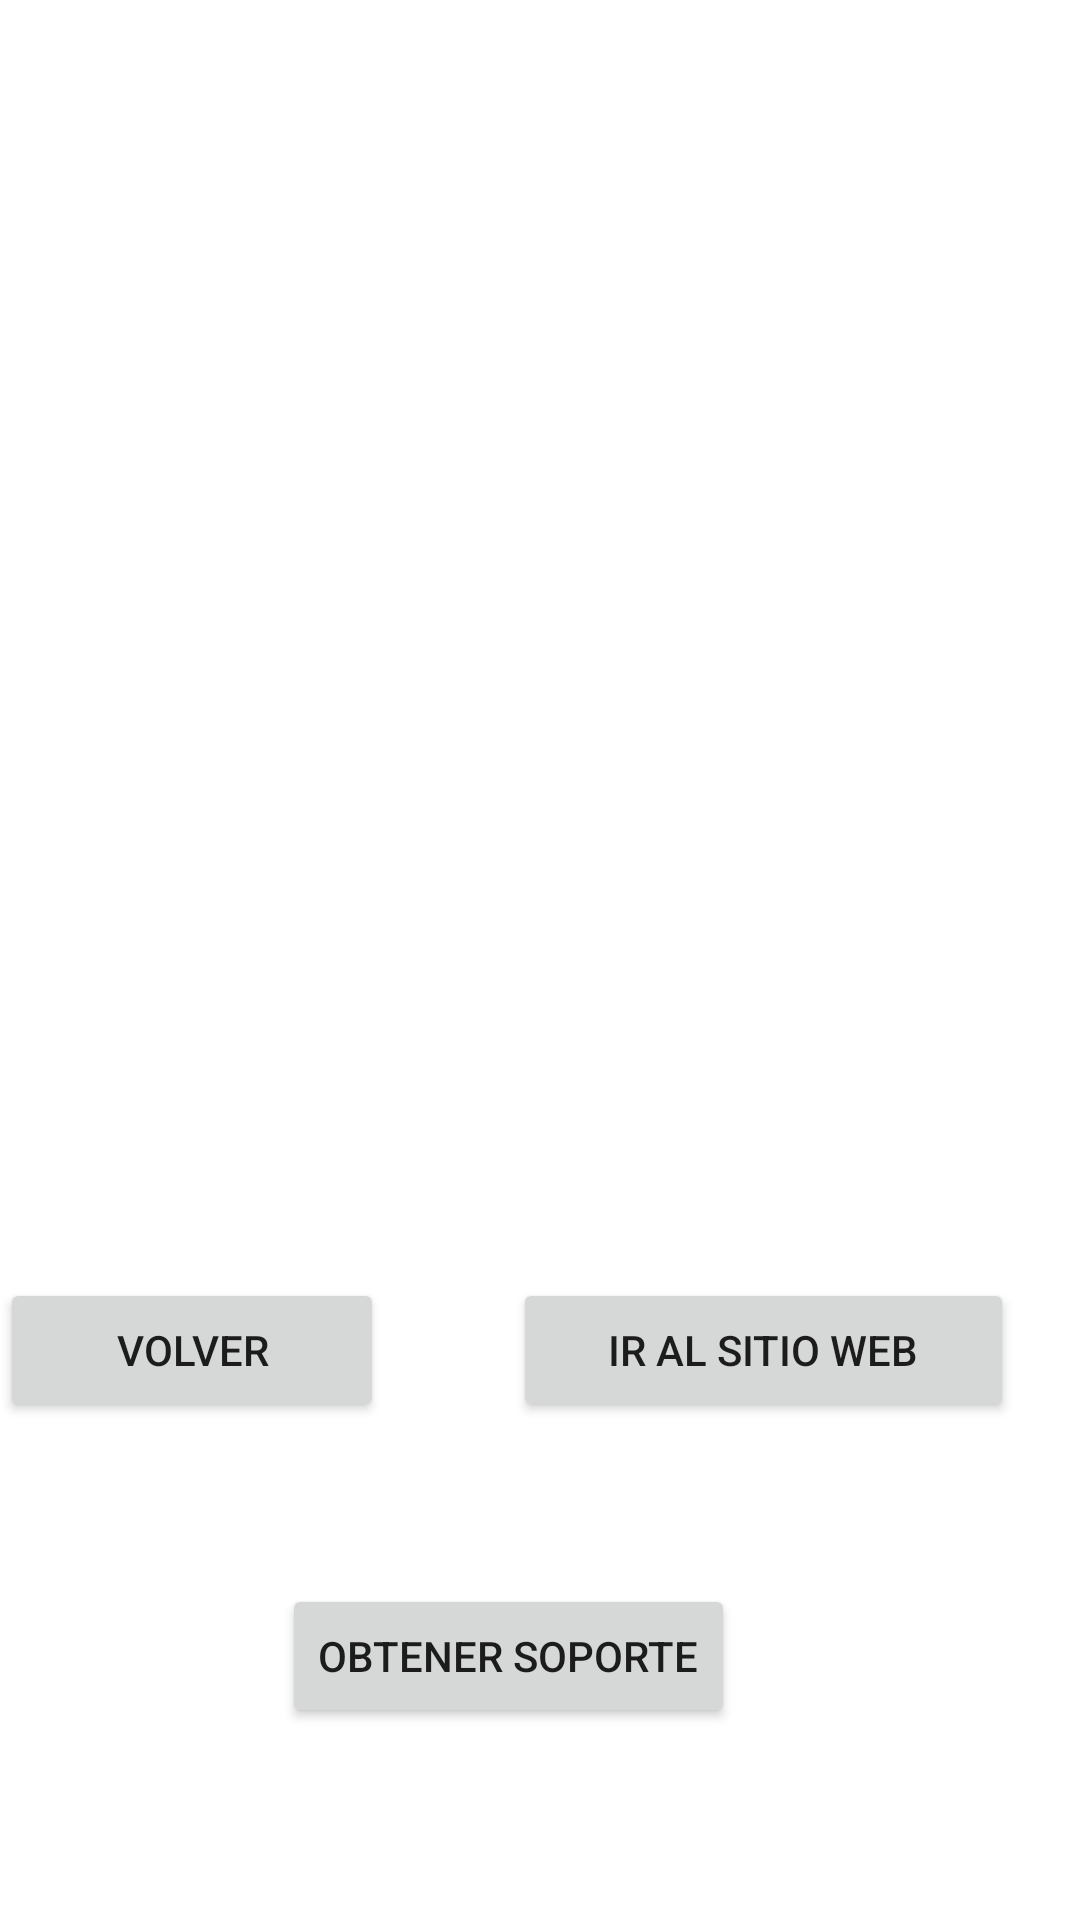

Layout XML and referenced resources for this Android screen:
<!-- AndroidManifest.xml: application theme Theme.Filmoteca -->
<!-- res/layout/activity_about.xml -->
<?xml version="1.0" encoding="utf-8"?>
<RelativeLayout xmlns:android="http://schemas.android.com/apk/res/android"
    xmlns:app="http://schemas.android.com/apk/res-auto"
    xmlns:tools="http://schemas.android.com/tools"
    android:layout_width="match_parent"
    android:layout_height="match_parent"
    tools:context=".AboutActivity">

    <TextView
        android:id="@+id/textView"
        android:layout_width="wrap_content"
        android:layout_height="58dp"
        android:layout_alignParentStart="true"
        android:layout_alignParentTop="true"
        android:layout_alignParentEnd="true"
        android:layout_alignParentBottom="true"
        android:layout_marginStart="59dp"
        android:layout_marginTop="68dp"
        android:layout_marginEnd="57dp"
        android:layout_marginBottom="605dp"
        android:text="@string/textView"
        android:textSize="32sp" />

    <ImageView
        android:id="@+id/imageView"
        android:layout_width="215dp"
        android:layout_height="232dp"
        android:layout_alignParentStart="true"
        android:layout_alignParentEnd="true"
        android:layout_alignParentBottom="true"
        android:layout_marginStart="94dp"
        android:layout_marginEnd="101dp"
        android:layout_marginBottom="331dp"
        android:src="@drawable/samir" />

    <Button
        android:id="@+id/web_button"
        android:layout_width="167dp"
        android:layout_height="wrap_content"
        android:layout_alignParentEnd="true"
        android:layout_alignParentBottom="true"
        android:layout_marginEnd="22dp"
        android:layout_marginBottom="166dp"
        android:text="@string/web_button" />

    <Button
        android:id="@+id/soporte_button"
        android:layout_width="wrap_content"
        android:layout_height="wrap_content"
        android:layout_alignParentEnd="true"
        android:layout_alignParentBottom="true"
        android:layout_marginEnd="115dp"
        android:layout_marginBottom="64dp"
        android:text="@string/soporte_button"
        />

    <Button
        android:id="@+id/volver_button"
        android:layout_width="159dp"
        android:layout_height="wrap_content"
        android:layout_alignParentEnd="true"
        android:layout_alignParentBottom="true"
        android:layout_marginEnd="232dp"
        android:layout_marginBottom="166dp"
        android:text="@string/volver_button" />
</RelativeLayout>
<!-- resources referenced by this layout -->
<resources>
  <string name="soporte_button">Obtener soporte</string>
  <string name="textView">Creada por Samir</string>
  <string name="volver_button">Volver</string>
  <string name="web_button">Ir al sitio web</string>
  <style name="Theme.Filmoteca" parent="Theme.MaterialComponents.DayNight.DarkActionBar">
          
          <item name="colorPrimary">@color/purple_500</item>
          <item name="colorPrimaryVariant">@color/purple_700</item>
          <item name="colorOnPrimary">@color/white</item>
          
          <item name="colorSecondary">@color/teal_200</item>
          <item name="colorSecondaryVariant">@color/teal_700</item>
          <item name="colorOnSecondary">@color/black</item>
          
          <item name="android:statusBarColor" tools:targetApi="l">?attr/colorPrimaryVariant</item>
          
      </style>
  <!-- not gathered from this repository: default colours our renderer supplied (Android Studio template values) -->
  <color name="purple_500">#FF6200EE</color>
  <color name="purple_700">#FF3700B3</color>
  <color name="teal_200">#FF03DAC5</color>
  <color name="teal_700">#FF018786</color>
  <color name="black">#FF000000</color>
  <color name="white">#FFFFFFFF</color>
</resources>
